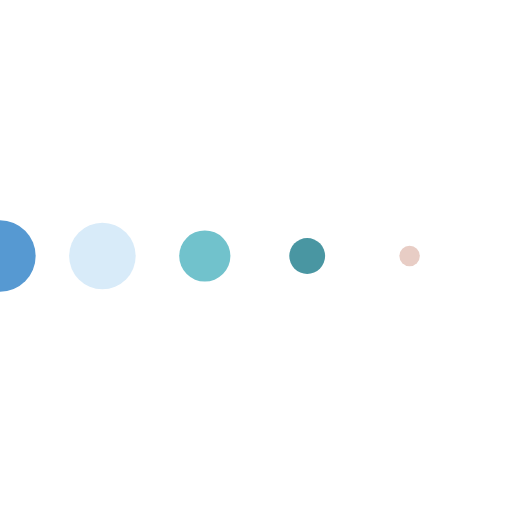
t = 0.00 s
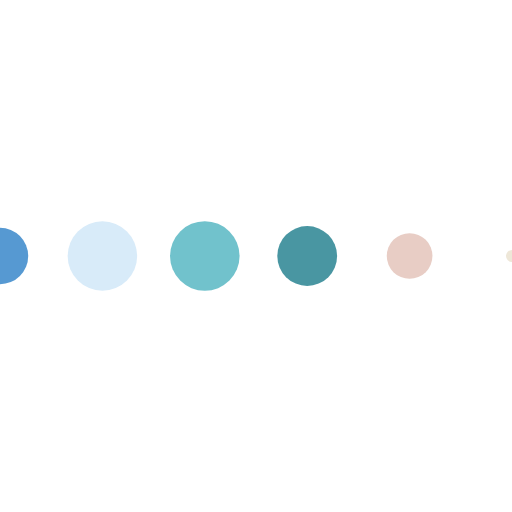
t = 0.16 s
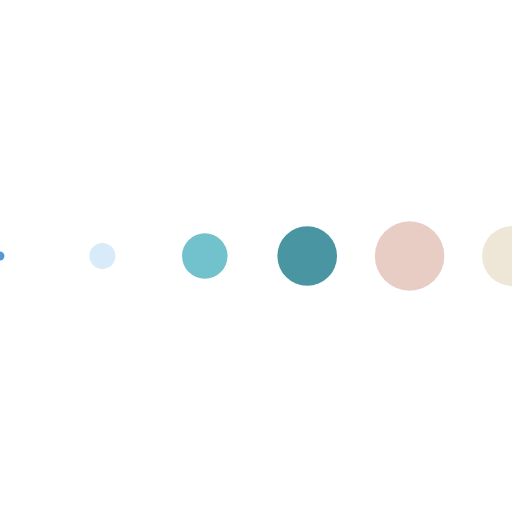
t = 0.49 s
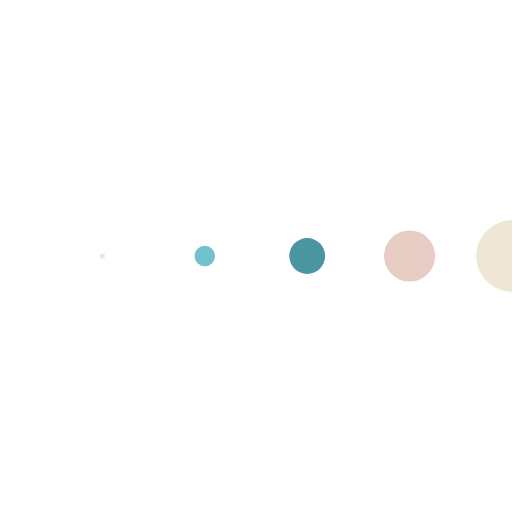
t = 0.65 s
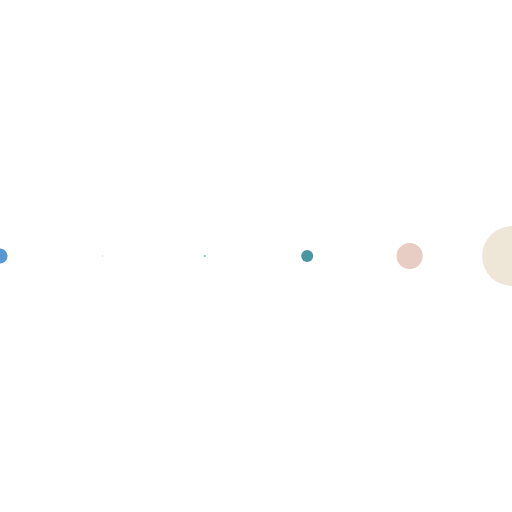
t = 0.81 s
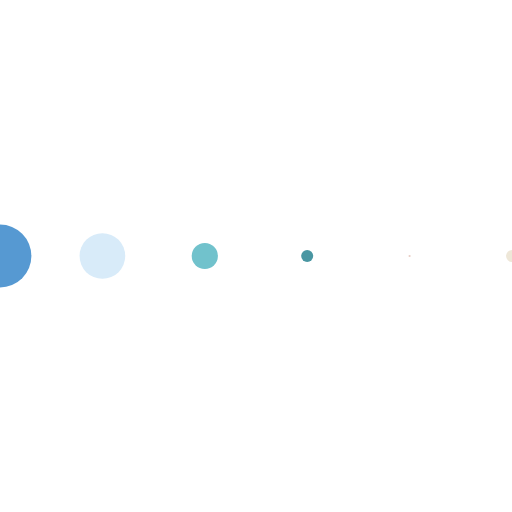
t = 1.14 s

The animated SVG that drew these frames (rendered in a browser with its animation timeline set to each time). Animation: 6 SMIL elements (animateTransform=6); one cycle of 1.30 s, repeats indefinitely.

<svg class="lds-message" width="150px"  height="120px"  xmlns="http://www.w3.org/2000/svg" viewBox="0 0 100 100" preserveAspectRatio="xMidYMid"><g transform="translate(0 50)">
<circle cx="0" cy="0" r="7" fill="#5699d2" transform="scale(0.99275 0.99275)">
  <animateTransform attributeName="transform" type="scale" begin="-0.675s" calcMode="spline" keySplines="0.3 0 0.7 1;0.3 0 0.7 1" values="0;1;0" keyTimes="0;0.5;1" dur="1.3s" repeatCount="indefinite"></animateTransform>
</circle>
</g><g transform="translate(20 50)">
<circle cx="0" cy="0" r="7" fill="#d8ebf9" transform="scale(0.773605 0.773605)">
  <animateTransform attributeName="transform" type="scale" begin="-0.55s" calcMode="spline" keySplines="0.3 0 0.7 1;0.3 0 0.7 1" values="0;1;0" keyTimes="0;0.5;1" dur="1.3s" repeatCount="indefinite"></animateTransform>
</circle>
</g><g transform="translate(40 50)">
<circle cx="0" cy="0" r="7" fill="#71c2cc" transform="scale(0.52525 0.52525)">
  <animateTransform attributeName="transform" type="scale" begin="-0.425s" calcMode="spline" keySplines="0.3 0 0.7 1;0.3 0 0.7 1" values="0;1;0" keyTimes="0;0.5;1" dur="1.3s" repeatCount="indefinite"></animateTransform>
</circle>
</g><g transform="translate(60 50)">
<circle cx="0" cy="0" r="7" fill="#4996a2" transform="scale(0.313418 0.313418)">
  <animateTransform attributeName="transform" type="scale" begin="-0.325s" calcMode="spline" keySplines="0.3 0 0.7 1;0.3 0 0.7 1" values="0;1;0" keyTimes="0;0.5;1" dur="1.3s" repeatCount="indefinite"></animateTransform>
</circle>
</g><g transform="translate(80 50)">
<circle cx="0" cy="0" r="7" fill="#e8cdc5" transform="scale(0.113418 0.113418)">
  <animateTransform attributeName="transform" type="scale" begin="-0.225s" calcMode="spline" keySplines="0.3 0 0.7 1;0.3 0 0.7 1" values="0;1;0" keyTimes="0;0.5;1" dur="1.3s" repeatCount="indefinite"></animateTransform>
</circle>
</g><g transform="translate(100 50)">
<circle cx="0" cy="0" r="7" fill="#eee7d8" transform="scale(0.013418 0.013418)">
  <animateTransform attributeName="transform" type="scale" begin="0s" calcMode="spline" keySplines="0.3 0 0.7 1;0.3 0 0.7 1" values="0;1;0" keyTimes="0;0.5;1" dur="1.3s" repeatCount="indefinite"></animateTransform>
</circle>
</g><g transform="translate(120 50)">
</g></svg>